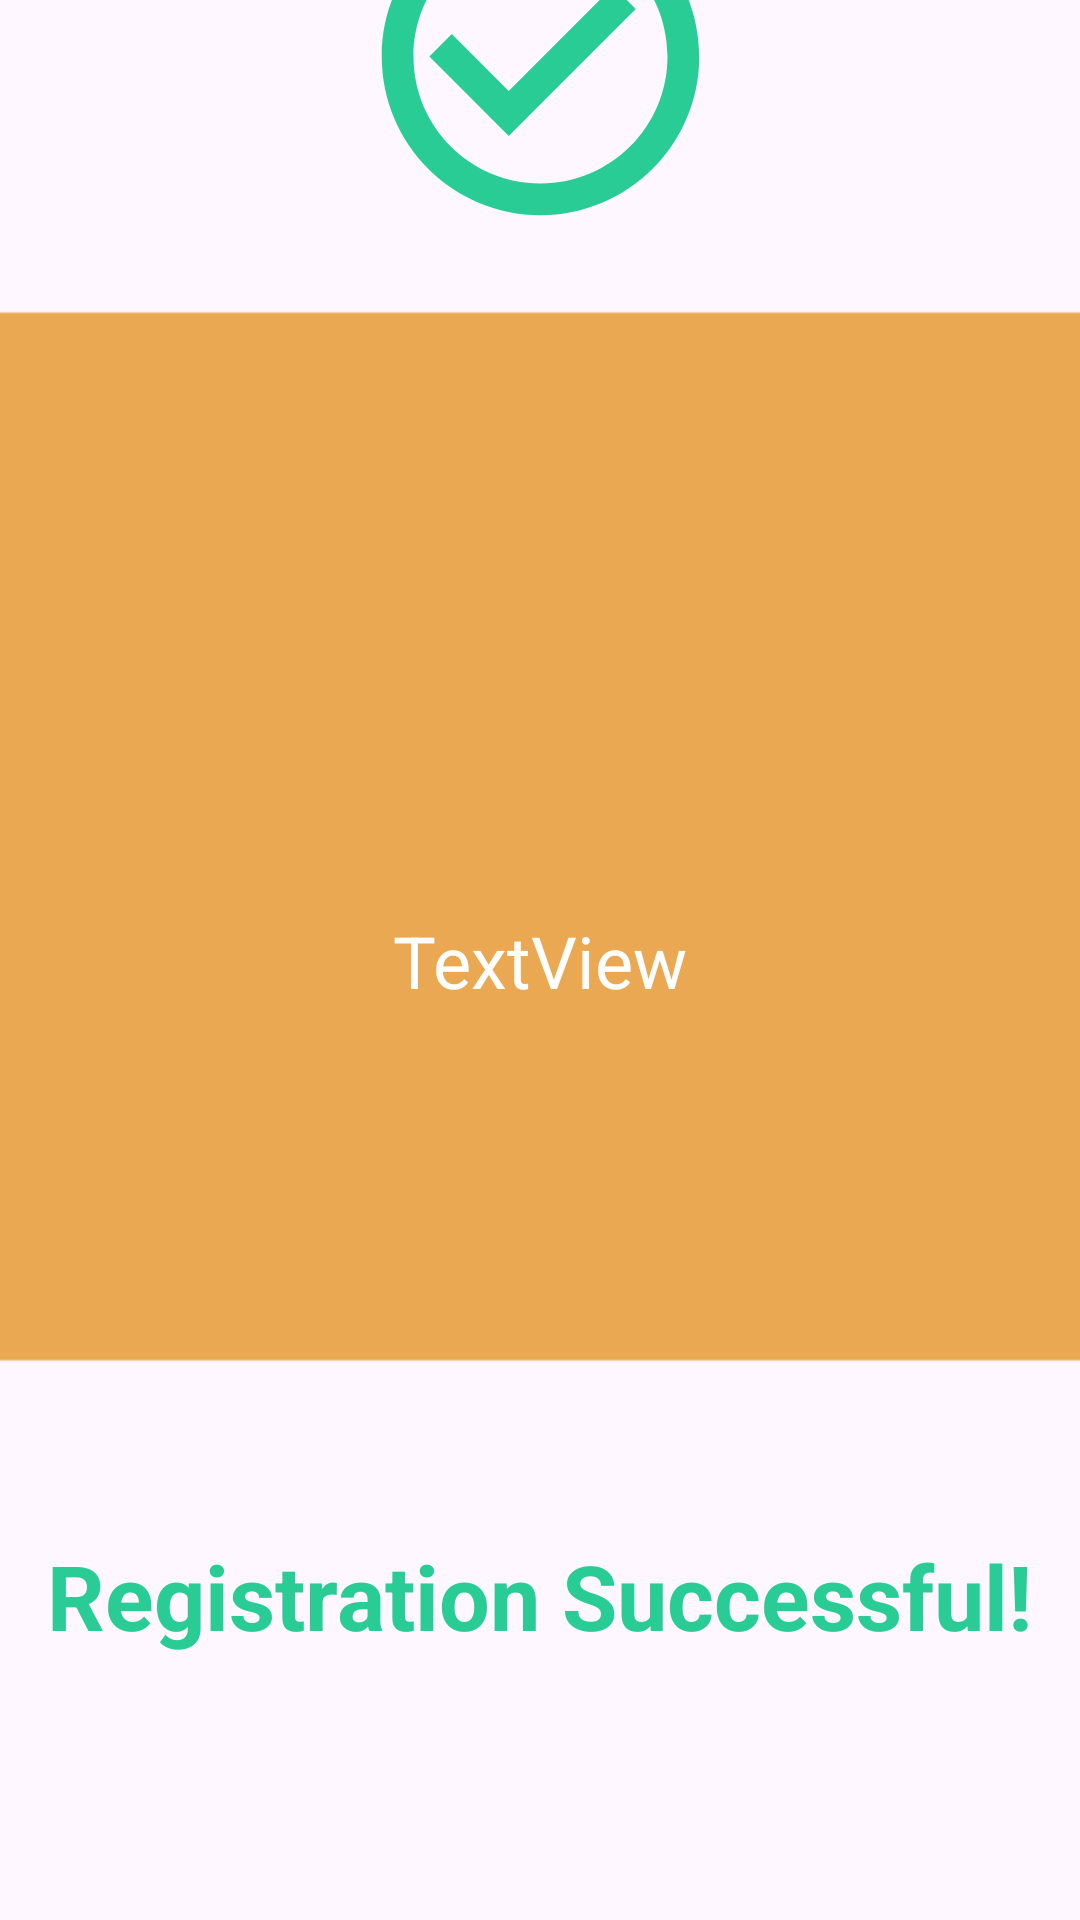

This screen was rendered from an Android layout file. Write that file and the resources it references.
<!-- AndroidManifest.xml: application theme Theme.SemesterRegistration -->
<!-- res/layout/display.xml -->
<?xml version="1.0" encoding="utf-8"?>
<androidx.constraintlayout.widget.ConstraintLayout xmlns:android="http://schemas.android.com/apk/res/android"
    xmlns:app="http://schemas.android.com/apk/res-auto"
    xmlns:tools="http://schemas.android.com/tools"
    android:layout_width="match_parent"
    android:layout_height="match_parent">

    <ImageView
        android:id="@+id/imageView4"
        android:layout_width="403dp"
        android:layout_height="723dp"
        android:scaleX="3"
        android:scaleY="1.3"
        app:layout_constraintBottom_toBottomOf="parent"
        app:layout_constraintEnd_toEndOf="parent"
        app:layout_constraintStart_toStartOf="parent"
        app:layout_constraintTop_toTopOf="parent"
        app:layout_constraintVertical_bias="1.0"
        app:srcCompat="@drawable/baseline_rectangle_24" />

    <TextView
        android:id="@+id/displayTextView"
        android:layout_width="wrap_content"
        android:layout_height="wrap_content"
        android:includeFontPadding="true"
        android:text="TextView"
        android:textColor="@color/white"
        android:textSize="24sp"
        app:layout_constraintBottom_toBottomOf="parent"
        app:layout_constraintEnd_toEndOf="parent"
        app:layout_constraintStart_toStartOf="parent"
        app:layout_constraintTop_toTopOf="parent" />

    <ImageView
        android:id="@+id/imageView5"
        android:layout_width="127dp"
        android:layout_height="139dp"
        android:layout_marginTop="32dp"
        app:layout_constraintEnd_toEndOf="parent"
        app:layout_constraintStart_toStartOf="parent"
        app:layout_constraintTop_toTopOf="@+id/imageView4"
        app:srcCompat="@drawable/baseline_check_circle_outline_24" />

    <TextView
        android:id="@+id/textView6"
        android:layout_width="wrap_content"
        android:layout_height="wrap_content"
        android:text="Registration Successful!"
        android:textColor="#2ACC96"
        android:textSize="30sp"
        android:textStyle="bold"
        app:layout_constraintBottom_toBottomOf="parent"
        app:layout_constraintEnd_toEndOf="parent"
        app:layout_constraintHorizontal_bias="0.498"
        app:layout_constraintStart_toStartOf="parent"
        app:layout_constraintTop_toBottomOf="@+id/displayTextView"
        app:layout_constraintVertical_bias="0.666" />


</androidx.constraintlayout.widget.ConstraintLayout>
<!-- resources referenced by this layout -->
<resources>
  <!-- drawable baseline_check_circle_outline_24 (drawable) -->
  <vector android:height="24dp" android:tint="#2ACC96"
      android:viewportHeight="24" android:viewportWidth="24"
      android:width="24dp" xmlns:android="http://schemas.android.com/apk/res/android">
      <path android:fillColor="@android:color/white" android:pathData="M16.59,7.58L10,14.17l-3.59,-3.58L5,12l5,5 8,-8zM12,2C6.48,2 2,6.48 2,12s4.48,10 10,10 10,-4.48 10,-10S17.52,2 12,2zM12,20c-4.42,0 -8,-3.58 -8,-8s3.58,-8 8,-8 8,3.58 8,8 -3.58,8 -8,8z"/>
  </vector>
  <!-- drawable baseline_rectangle_24 (drawable) -->
  <vector android:height="24dp" android:tint="#EAA852"
      android:viewportHeight="24" android:viewportWidth="24"
      android:width="24dp" xmlns:android="http://schemas.android.com/apk/res/android">
      <path android:fillColor="@android:color/white" android:pathData="M2,4h20v16h-20z"/>
  </vector>
  <style name="Theme.SemesterRegistration" parent="Base.Theme.SemesterRegistration" />
  <style name="Base.Theme.SemesterRegistration" parent="Theme.Material3.DayNight.NoActionBar">
          
          
      </style>
  <!-- not gathered from this repository: default colours our renderer supplied (Android Studio template values) -->
  <color name="white">#FFFFFFFF</color>
</resources>
